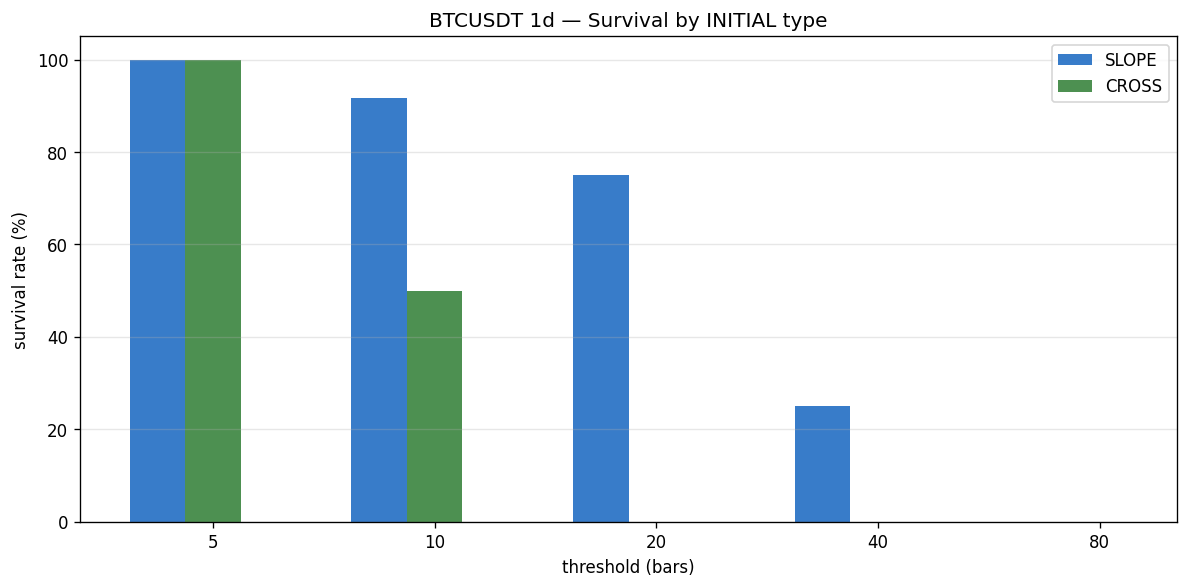

The data file committed next to this chart (first rows):
timestamp, initial_type, survival_bars, termination_reason, censored, post_outcome
2025-09-28, SLOPE_CONFIRMED, 45, RE_OVERSOLD, False, LATER_RE_OVERSOLD
2025-10-21, SLOPE_CONFIRMED, 21, RE_OVERSOLD, False, LATER_RE_OVERSOLD
2025-10-26, CROSS_CONFIRMED, 19, RE_OVERSOLD, False, LATER_RE_OVERSOLD
2025-11-23, SLOPE_CONFIRMED, 13, NEW_LL, False, LATER_NEW_LL
2025-12-22, SLOPE_CONFIRMED, 35, RE_OVERSOLD, False, LATER_RE_OVERSOLD
2026-01-01, SLOPE_CONFIRMED, 28, RE_OVERSOLD, False, LATER_RE_OVERSOLD
2026-01-27, SLOPE_CONFIRMED, 11, NEW_LL, False, LATER_NEW_LL
2026-02-09, SLOPE_CONFIRMED, 43, RE_OVERSOLD, False, LATER_RE_OVERSOLD
2026-02-16, SLOPE_CONFIRMED, 43, RE_OVERSOLD, False, LATER_RE_OVERSOLD
2026-02-27, SLOPE_CONFIRMED, 26, RE_OVERSOLD, False, LATER_RE_OVERSOLD
2026-03-03, SLOPE_CONFIRMED, 26, RE_OVERSOLD, False, LATER_RE_OVERSOLD
2026-04-06, CROSS_CONFIRMED, 7, NEW_LL, False, LATER_NEW_LL
2026-05-03, SLOPE_CONFIRMED, 24, RE_OVERSOLD, False, LATER_RE_OVERSOLD
2026-05-25, SLOPE_CONFIRMED, 6, CENSORED, True, HELD
